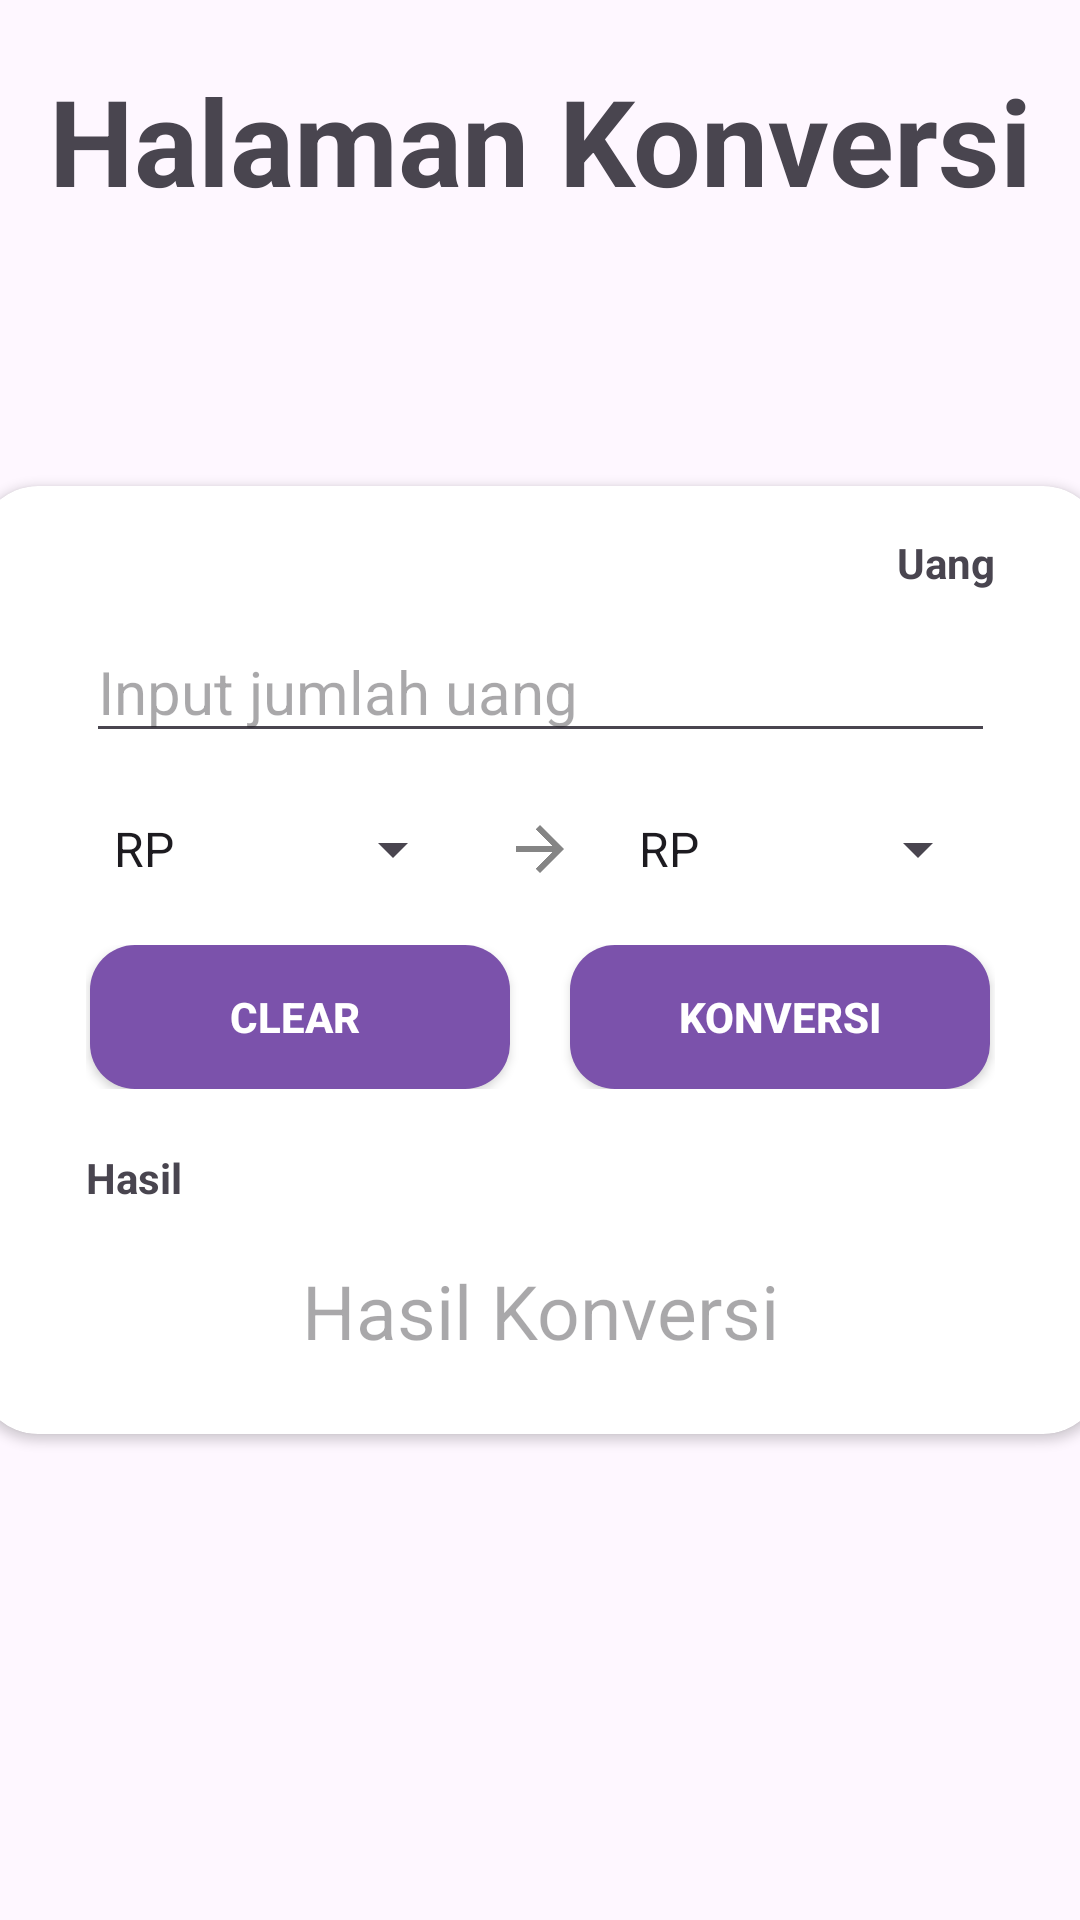

Write the Android layout XML for this screen, with the resource values it uses.
<!-- AndroidManifest.xml: application theme Theme.Itenas -->
<!-- res/layout/fragment_f_money.xml -->
<?xml version="1.0" encoding="utf-8"?>
<FrameLayout xmlns:android="http://schemas.android.com/apk/res/android"
    xmlns:tools="http://schemas.android.com/tools"
    android:layout_width="match_parent"
    android:layout_height="match_parent"
    xmlns:app="http://schemas.android.com/apk/res-auto"
    tools:context=".fragments.fMoney">

    
    <TextView
        android:layout_width="match_parent"
        android:layout_height="wrap_content"
        android:text="Halaman Konversi"
        android:textSize="40sp"
        android:textStyle="bold"
        android:gravity="center"
        android:paddingTop="20dp"/>
    <androidx.cardview.widget.CardView
        android:layout_width="375dp"
        android:layout_height="wrap_content"
        app:contentPadding="16dp"
        app:cardElevation="2dp"
        app:cardCornerRadius="20dp"
        android:layout_gravity="center">
        <LinearLayout
            android:layout_width="match_parent"
            android:layout_height="match_parent"
            android:orientation="vertical"
            android:gravity="center">
            <LinearLayout
                android:layout_width="match_parent"
                android:layout_height="wrap_content"
                android:orientation="vertical"
                android:paddingLeft="20dp"
                android:paddingRight="20dp">
                <TextView
                    android:layout_width="match_parent"
                    android:layout_height="wrap_content"
                    android:text="Uang"
                    android:textStyle="bold"
                    android:textAlignment="textEnd"/>
                <Space
                    android:layout_width="match_parent"
                    android:layout_height="10dp"/>
                <EditText
                    android:id="@+id/edt_bil1"
                    android:layout_width="match_parent"
                    android:layout_height="wrap_content"
                    android:hint="Input jumlah uang"
                    android:textSize="20sp"
                    android:inputType="number"/>
            </LinearLayout>
            <Space
                android:layout_width="match_parent"
                android:layout_height="20dp"/>
            <LinearLayout
                android:layout_width="match_parent"
                android:layout_height="wrap_content"
                android:orientation="horizontal"
                android:gravity="center">
                <Spinner
                    android:id="@+id/spn1"
                    android:layout_width="125dp"
                    android:layout_height="match_parent"
                    android:entries="@array/operatorKonversi1"/>
                <Space
                    android:layout_width="10dp"
                    android:layout_height="match_parent"/>
                <ImageView
                    android:layout_width="30dp"
                    android:layout_height="match_parent"
                    android:src="@drawable/baseline_arrow_right"/>
                <Space
                    android:layout_width="10dp"
                    android:layout_height="match_parent"/>
                <Spinner
                    android:id="@+id/spn2"
                    android:layout_width="125dp"
                    android:layout_height="match_parent"
                    android:entries="@array/operatorKonversi2"/>
            </LinearLayout>
            <Space
                android:layout_width="match_parent"
                android:layout_height="20dp"/>
            <LinearLayout
                android:layout_width="match_parent"
                android:layout_height="wrap_content"
                android:orientation="horizontal"
                android:paddingLeft="20dp"
                android:paddingRight="20dp"
                android:gravity="center">
                <androidx.appcompat.widget.AppCompatButton
                    android:id="@+id/btn_clrconvert"
                    style = "@style/RoundedButton"
                    android:layout_width="140dp"
                    android:text="Clear " />
                <Space
                    android:layout_width="20dp"
                    android:layout_height="match_parent"/>
                <androidx.appcompat.widget.AppCompatButton
                    android:id="@+id/btn_convertion"
                    style = "@style/RoundedButton"
                    android:layout_width="140dp"
                    android:text="Konversi"/>
            </LinearLayout>

            <Space
                android:layout_width="match_parent"
                android:layout_height="20dp"/>
            <LinearLayout
                android:layout_width="match_parent"
                android:layout_height="wrap_content"
                android:orientation="vertical"
                android:paddingHorizontal="20dp">
                <TextView
                    android:layout_width="match_parent"
                    android:layout_height="wrap_content"
                    android:text="Hasil"
                    android:textStyle="bold"/>
                <Space
                    android:layout_width="match_parent"
                    android:layout_height="10dp"/>
                <TextView
                    android:id="@+id/txt_hasil"
                    android:layout_width="match_parent"
                    android:layout_height="50dp"
                    android:textSize="25sp"
                    android:gravity="center"
                    android:hint="Hasil Konversi"/>
            </LinearLayout>
        </LinearLayout>
    </androidx.cardview.widget.CardView>


</FrameLayout>
<!-- resources referenced by this layout -->
<resources>
  <string-array name="operatorKonversi1">
          <item>RP</item>
          <item>Dollar</item>
          <item>Euro</item>
          <item>Yen</item>
      </string-array>
  <string-array name="operatorKonversi2">
          <item>RP</item>
          <item>Dollar</item>
          <item>Euro</item>
          <item>Yen</item>
      </string-array>
  <!-- drawable baseline_arrow_right: png bitmap (drawable-hdpi, 208 bytes) -->
  <style name="RoundedButton">
          <item name="android:layout_width">154dp</item>
          <item name="android:layout_height">wrap_content</item>
          <item name="android:layout_gravity">center</item>
          <item name="android:background">@drawable/rounded_button</item>
          <item name="android:textColor">@color/white</item>
          <item name="android:textStyle">bold</item>
      </style>
  <style name="Theme.Itenas" parent="Base.Theme.Itenas" />
  <!-- drawable rounded_button (drawable) -->
  <?xml version="1.0" encoding="utf-8"?>
  <shape xmlns:android="http://schemas.android.com/apk/res/android">
      <corners android:radius="15dp" />
      <solid android:color="@color/purple" />
  </shape>
  <color name="white">#FFFFFFFF</color>
  <style name="Base.Theme.Itenas" parent="Theme.Material3.DayNight.NoActionBar">
          
          
      </style>
  <color name="purple">#7b52ab</color>
</resources>
